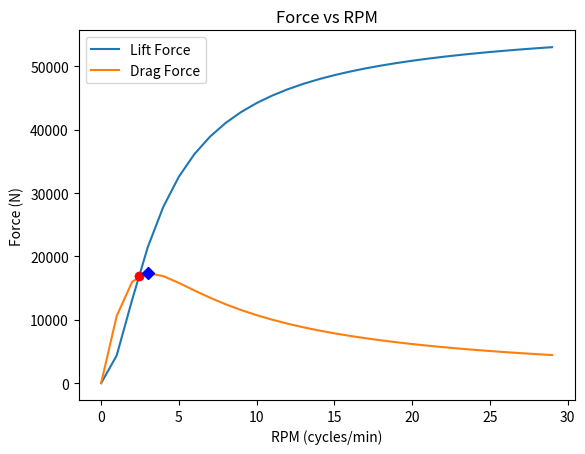

Write Python code to recreate this figure.
import numpy as np
import matplotlib.pyplot as plt

# BEAM
rho = 265.e-10              # resistivity of the beam (Ohm-meter)
mu_0 = 4.e-7 * np.pi        # vacuum permeability (N/A^2)
h_0 = 25.e-3                # thickness of beam (m); first and last 61m of track
h = 15.e-3                  # thickness of beam (m); rest of track
z_0 = 10.e-3                # distance from beam (m)
# MAGNETS
sets = 5                    # number of halbach sets (4 magnets)
num_magnets = sets * 4      # total number of magnets
spacing = 0.0127            # space between each magnet (m)
side_len = 0.0254           # side length of each magnet (m)
V = side_len ** 3           # volume of neodymium magnets (m^3)
M = 7580.e3                 # magnetization of neodymium magnets (A/m)
m = V * M                   # magnetic vertical dipole moment (A-m^2)
w = 2 * rho / (mu_0 * h)    # velocity of magnetic propagation through beam (m/s)
# WHEEL
r = ((side_len + spacing) * num_magnets) / (2 * np.pi)  # radius of wheel


# CONVERSIONS
rpm_to_angular_vel = lambda rpm: 30 * rpm / np.pi
tangential_vel = lambda angular_vel: r * angular_vel    # tangential velocity of wheel given
rpm_to_tan_vel = lambda rpm: tangential_vel(rpm_to_angular_vel(rpm))

# FORCES (RPM -> Force)
F_lift = lambda rpm: ((3 * mu_0 * m ** 2) / (32 * np.pi * z_0 ** 4)) * (1 - (w / np.sqrt(rpm_to_tan_vel(rpm) ** 2 + w ** 2)))
F_drag = lambda rpm: (w / rpm_to_tan_vel(rpm)) * F_lift(rpm)

def getPOI(f, g, x0):
    tolerance = 0.0001
    h = lambda x: f(x) - g(x)
    dh = lambda x : (h(x+tolerance) - h(x)) / tolerance
    x1 = x0 - h(x0)/dh(x0)
    if h(x1) > tolerance:
        return getPOI(f, g, x1)
    else:
        return x1


# Compute the x and y coordinates for points on sine and cosine curves
x = np.arange(0.001, 30)
F_lift_plot = F_lift(x)
F_drag_plot = F_drag(x)
max_drag_x = np.argmax(F_drag_plot)
max_drag_y = F_drag(max_drag_x)
POI_x = getPOI(F_lift, F_drag, 2)
POI_y = F_drag(POI_x)

# Plot the points using matplotlib
plt.plot(x, F_lift_plot)
plt.plot(x, F_drag_plot)
plt.plot(POI_x, POI_y, 'ro')
plt.plot(max_drag_x, max_drag_y, 'bD')
plt.xlabel('RPM (cycles/min)')
plt.ylabel('Force (N)')
plt.title('Force vs RPM')
plt.legend(['Lift Force', 'Drag Force'])
#plt.annotate('POI = (' + str('{0:.2f}'.format(POI_x)) + ', ' + str('{0:.2f}'.format(POI_y)) + ')', xy=(2, 1), xytext=(0.5, POI_y))
#plt.annotate('Max F_drag = (' + str('{0:.2f}'.format(max_drag_x)) + ', ' + str('{0:.2f}'.format(max_drag_y)) + ')',
 #            xy=(2, 1), xytext=(max_drag_x + 0.1, max_drag_y))
plt.show()